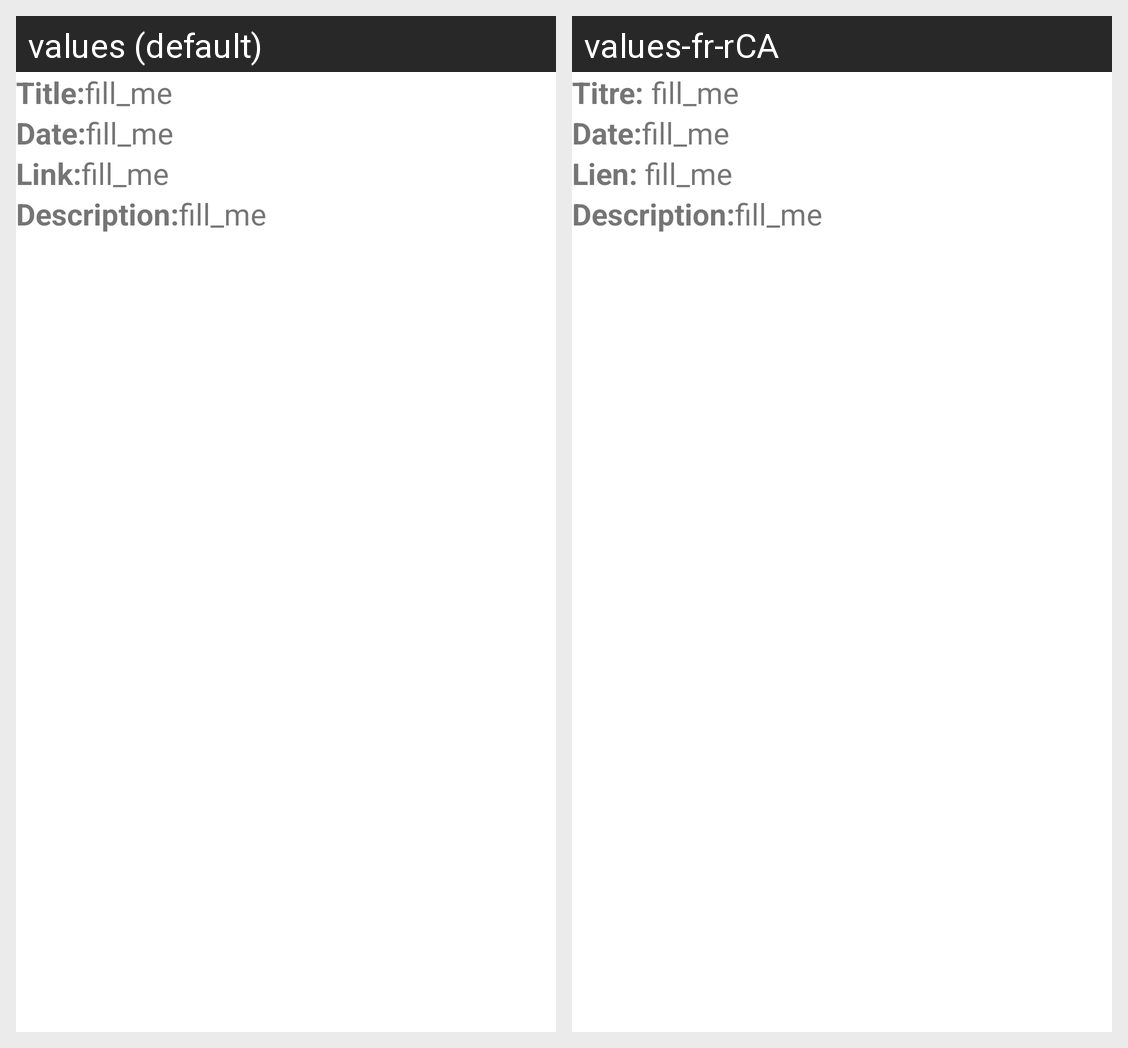

Locale-by-locale string values for the Android screen shown in this grid:
Android screen res/layout/fragment_details.xml rendered under 2 locales, left to right: values (default), values-fr-rCA. Device: Nexus 5 (rendered at 1080×1920; each locale shown at half size, 540×960, under a caption strip naming it); theme Theme.BBCArticleReader.
Strings drawn on this screen, with the default value and each locale's value (text and hints the layout hard-codes, and strings that could not be matched under every locale, appear in the picture but are not listed):

title
  values: Title:
  values-fr-rCA: Titre: 

date
  values: Date:
  values-fr-rCA: Date:

link
  values: Link:
  values-fr-rCA: Lien: 

description
  values: Description:
  values-fr-rCA: Description:
